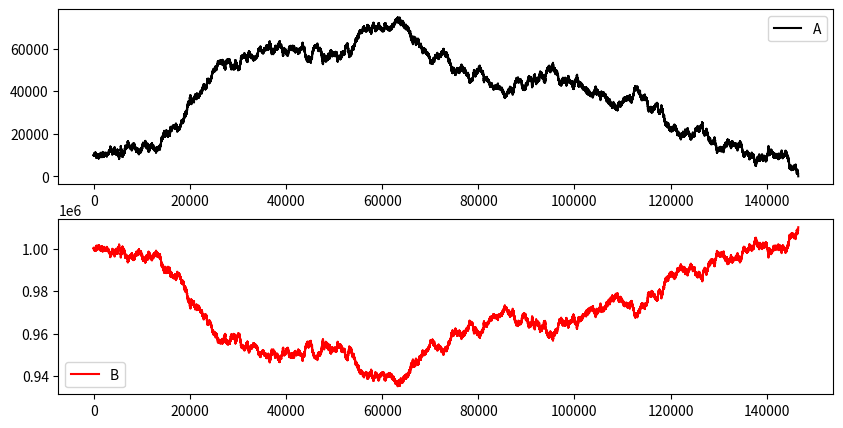

Source code (Python):
import random
import matplotlib.pyplot as plt
import numpy as np

def game(A, B, lista, listb):
    a=random.randint(1, 7)
    b=random.randint(1, 7)
    if a>b:
        A+=100
        B-=100
    elif a<b:
        A-=100
        B+=100
    else:
        pass
    lista.append(A)
    listb.append(B)
    return lista, listb, A, B

def main():
    lista=[]
    listb=[]
    A=10000
    B=1000000
    while A!=0 and B!=0:
        lista, listb, A, B = game(A,B,lista,listb)
    plt.figure(figsize=(10, 5), dpi=150)
    plt.subplot(211)
    plt.plot(np.arange(0, len(lista)), lista, 'k-')
    plt.legend(["A"])
    plt.subplot(212)
    plt.plot(np.arange(0, len(listb)), listb, 'r-')
    plt.legend(["B"])
    plt.show()

if __name__ == "__main__":
    main()


